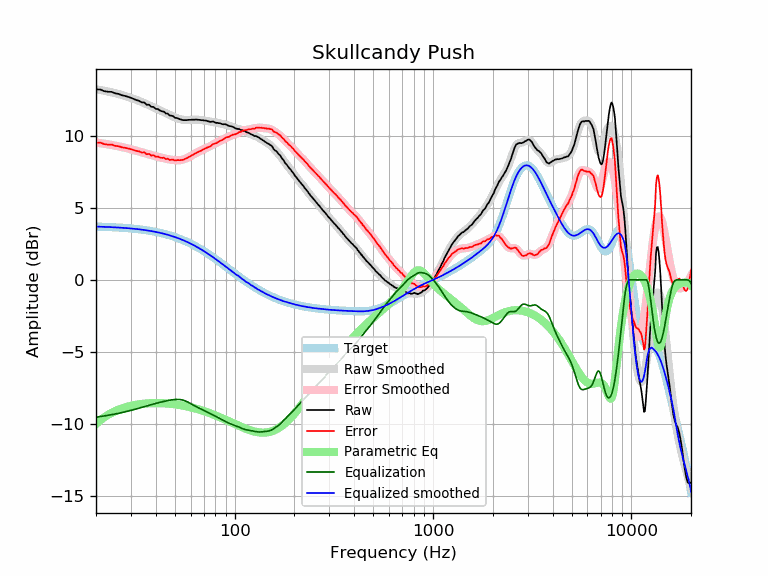

Data behind this chart, as committed beside it:
frequency, raw, error, smoothed, error_smoothed, equalization, parametric_eq, equalized_raw, equalized_smoothed, target
20, 13.22, 9.52, 13.23, 9.54, -9.54, -10.01, 3.69, 3.70, 3.70
21, 13.22, 9.53, 13.18, 9.49, -9.49, -9.76, 3.73, 3.69, 3.69
22, 13.10, 9.42, 13.13, 9.45, -9.45, -9.55, 3.65, 3.68, 3.68
23, 13.06, 9.39, 13.08, 9.41, -9.41, -9.38, 3.65, 3.67, 3.67
24, 13.05, 9.39, 13.02, 9.36, -9.36, -9.23, 3.69, 3.66, 3.66
25, 12.95, 9.31, 12.96, 9.32, -9.32, -9.11, 3.64, 3.65, 3.65
26, 12.91, 9.28, 12.90, 9.27, -9.27, -9.01, 3.64, 3.63, 3.63
27, 12.82, 9.20, 12.84, 9.22, -9.22, -8.93, 3.60, 3.62, 3.62
28, 12.77, 9.17, 12.77, 9.17, -9.17, -8.86, 3.60, 3.60, 3.60
29, 12.71, 9.13, 12.70, 9.12, -9.12, -8.80, 3.59, 3.59, 3.59
30, 12.64, 9.07, 12.63, 9.07, -9.07, -8.75, 3.57, 3.57, 3.57
31, 12.56, 9.01, 12.56, 9.02, -9.02, -8.71, 3.55, 3.55, 3.55
32, 12.48, 8.95, 12.49, 8.96, -8.96, -8.67, 3.52, 3.53, 3.53
33, 12.43, 8.92, 12.42, 8.91, -8.91, -8.64, 3.52, 3.51, 3.51
34, 12.32, 8.83, 12.35, 8.86, -8.86, -8.62, 3.46, 3.49, 3.49
35, 12.32, 8.86, 12.27, 8.81, -8.81, -8.60, 3.51, 3.46, 3.46
36, 12.16, 8.72, 12.20, 8.76, -8.76, -8.58, 3.40, 3.44, 3.44
37, 12.16, 8.75, 12.12, 8.71, -8.71, -8.57, 3.45, 3.41, 3.41
38, 12.01, 8.63, 12.05, 8.67, -8.67, -8.57, 3.35, 3.39, 3.39
39, 12.01, 8.65, 11.98, 8.62, -8.62, -8.56, 3.39, 3.36, 3.36
40, 11.87, 8.54, 11.91, 8.58, -8.58, -8.56, 3.29, 3.33, 3.33
41, 11.86, 8.56, 11.84, 8.54, -8.54, -8.56, 3.32, 3.30, 3.30
42, 11.76, 8.49, 11.77, 8.51, -8.51, -8.56, 3.25, 3.27, 3.27
43, 11.70, 8.47, 11.71, 8.47, -8.47, -8.57, 3.23, 3.23, 3.23
44, 11.68, 8.48, 11.64, 8.44, -8.44, -8.57, 3.24, 3.20, 3.20
45, 11.55, 8.39, 11.58, 8.41, -8.41, -8.58, 3.14, 3.16, 3.16
46, 11.54, 8.41, 11.51, 8.38, -8.38, -8.59, 3.16, 3.13, 3.13
47, 11.41, 8.32, 11.45, 8.36, -8.36, -8.60, 3.05, 3.09, 3.09
48, 11.40, 8.35, 11.39, 8.34, -8.34, -8.62, 3.06, 3.05, 3.05
49, 11.36, 8.35, 11.33, 8.32, -8.32, -8.63, 3.04, 3.01, 3.01
50, 11.25, 8.28, 11.28, 8.31, -8.31, -8.65, 2.94, 2.97, 2.97
51, 11.24, 8.31, 11.23, 8.30, -8.30, -8.66, 2.94, 2.93, 2.93
52, 11.20, 8.31, 11.19, 8.30, -8.30, -8.68, 2.90, 2.89, 2.89
53, 11.15, 8.31, 11.16, 8.31, -8.31, -8.70, 2.84, 2.84, 2.84
54, 11.12, 8.32, 11.13, 8.33, -8.33, -8.72, 2.79, 2.80, 2.80
55, 11.09, 8.34, 11.11, 8.36, -8.36, -8.74, 2.73, 2.75, 2.75
56, 11.09, 8.38, 11.10, 8.39, -8.39, -8.76, 2.70, 2.71, 2.71
57, 11.09, 8.43, 11.10, 8.44, -8.44, -8.78, 2.65, 2.66, 2.66
58, 11.10, 8.49, 11.10, 8.49, -8.49, -8.80, 2.62, 2.61, 2.61
59, 11.11, 8.55, 11.10, 8.54, -8.54, -8.83, 2.57, 2.56, 2.56
60, 11.11, 8.60, 11.11, 8.59, -8.59, -8.85, 2.52, 2.51, 2.51
61, 11.12, 8.66, 11.11, 8.65, -8.65, -8.87, 2.47, 2.46, 2.46
62, 11.12, 8.71, 11.12, 8.71, -8.71, -8.90, 2.42, 2.41, 2.41
63, 11.12, 8.76, 11.12, 8.76, -8.76, -8.92, 2.36, 2.36, 2.36
64, 11.13, 8.82, 11.12, 8.81, -8.81, -8.95, 2.32, 2.31, 2.31
65, 11.12, 8.86, 11.12, 8.86, -8.86, -8.98, 2.26, 2.26, 2.26
66, 11.11, 8.91, 11.11, 8.91, -8.91, -9.00, 2.21, 2.21, 2.21
67, 11.10, 8.95, 11.10, 8.95, -8.95, -9.03, 2.15, 2.15, 2.15
68, 11.08, 8.98, 11.09, 8.99, -8.99, -9.06, 2.09, 2.10, 2.10
69, 11.09, 9.04, 11.08, 9.03, -9.03, -9.09, 2.06, 2.05, 2.05
70, 11.06, 9.07, 11.07, 9.07, -9.07, -9.12, 1.99, 1.99, 1.99
71, 11.06, 9.12, 11.05, 9.11, -9.11, -9.15, 1.95, 1.94, 1.94
72, 11.05, 9.17, 11.04, 9.15, -9.15, -9.17, 1.90, 1.88, 1.88
73, 11.02, 9.19, 11.02, 9.19, -9.19, -9.20, 1.83, 1.83, 1.83
74, 11.00, 9.23, 11.01, 9.24, -9.24, -9.23, 1.77, 1.78, 1.78
75, 10.98, 9.26, 11.00, 9.28, -9.28, -9.26, 1.70, 1.72, 1.72
76, 10.96, 9.29, 10.98, 9.32, -9.32, -9.29, 1.64, 1.67, 1.67
77, 10.99, 9.38, 10.97, 9.36, -9.36, -9.32, 1.63, 1.61, 1.61
78, 10.99, 9.43, 10.96, 9.40, -9.40, -9.35, 1.59, 1.56, 1.56
79, 10.95, 9.45, 10.94, 9.44, -9.44, -9.38, 1.51, 1.50, 1.50
... 553 more rows
